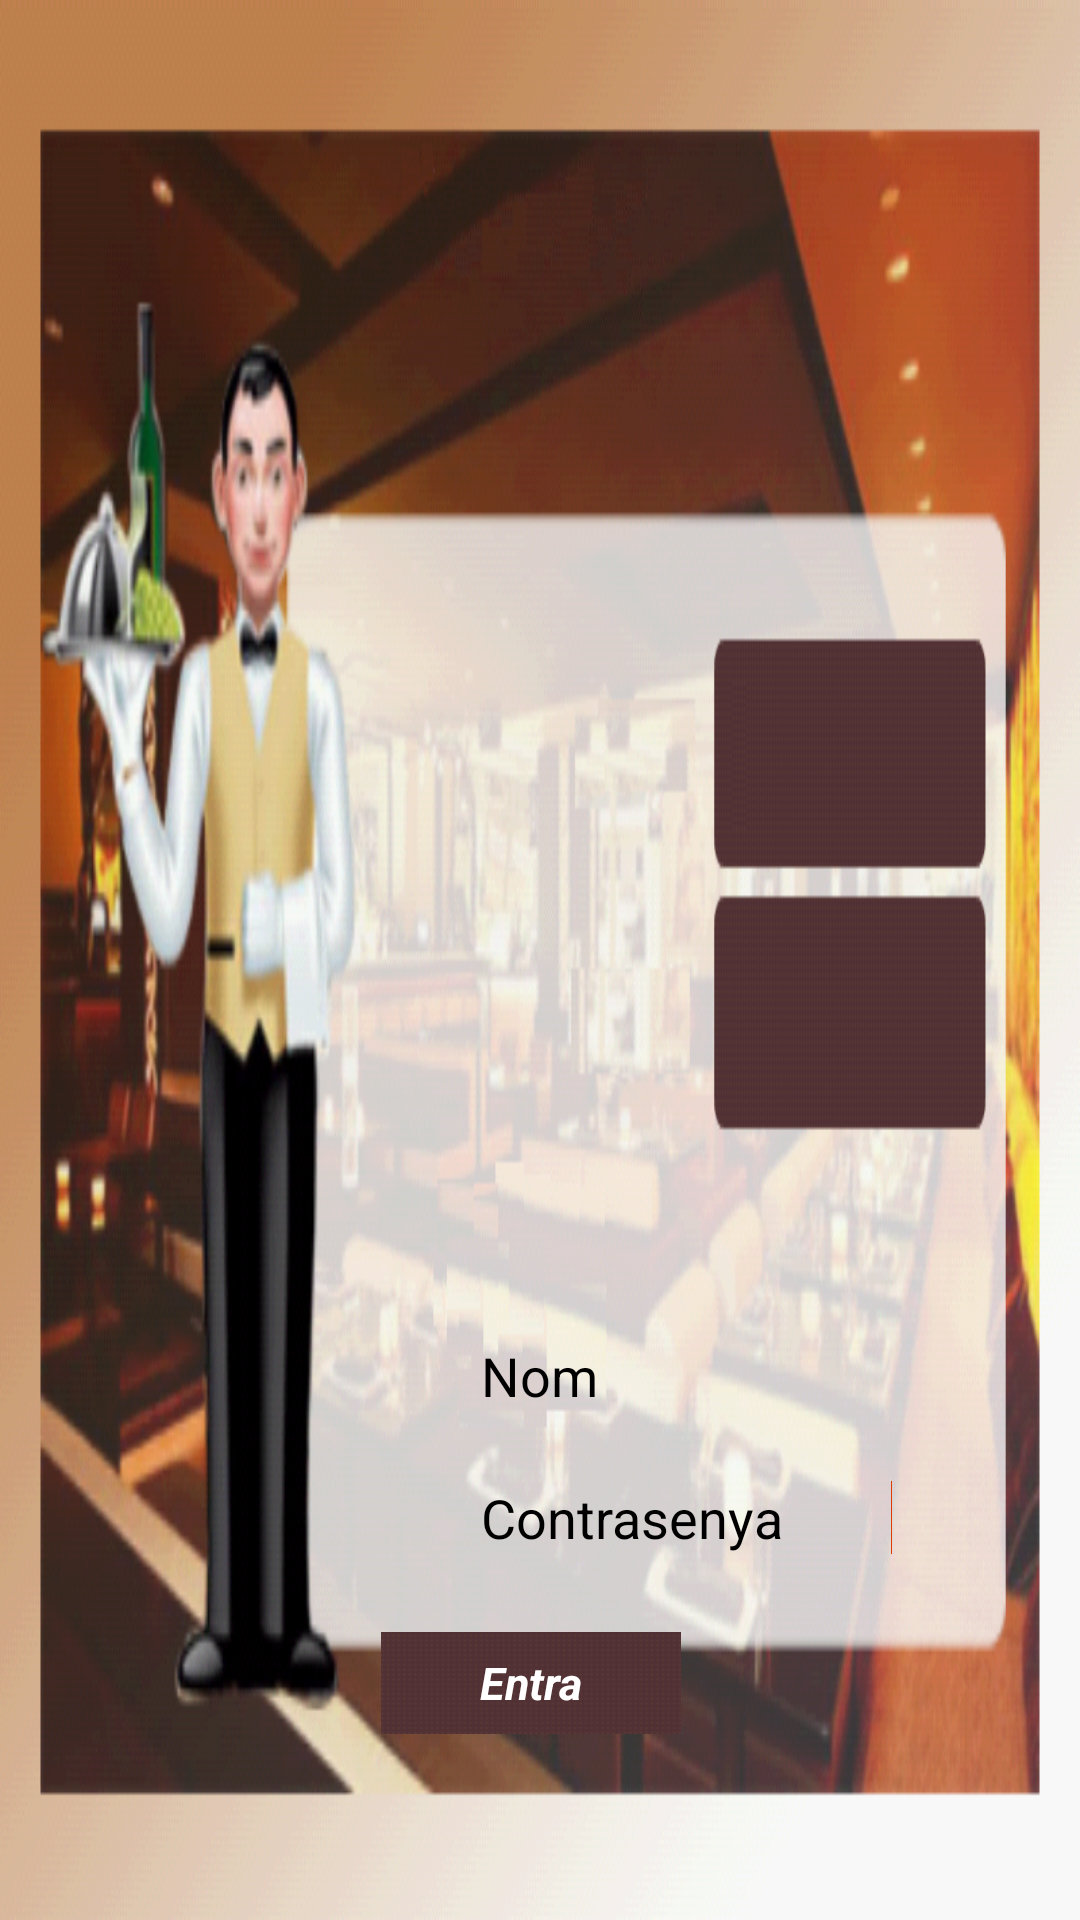

Layout XML and referenced resources for this Android screen:
<!-- AndroidManifest.xml: application theme AppTheme -->
<!-- res/layout/activity_login.xml -->
<RelativeLayout xmlns:android="http://schemas.android.com/apk/res/android"
    xmlns:tools="http://schemas.android.com/tools"
    android:layout_width="match_parent"
    android:layout_height="match_parent"
    android:paddingBottom="@dimen/activity_vertical_margin"
    android:paddingLeft="@dimen/activity_horizontal_margin"
    android:paddingRight="@dimen/activity_horizontal_margin"
    android:paddingTop="@dimen/activity_vertical_margin"
    tools:context=".Login" 
    android:background="@drawable/login">

    <Button
        android:id="@+id/btnEntrar"
        android:layout_width="100dp"
        android:layout_height="34dp"
        android:layout_alignParentBottom="true"
        android:layout_alignRight="@+id/textView2"
        android:layout_marginBottom="62dp"
        android:layout_marginRight="34dp"
        android:background="@drawable/fonsboto"
        android:onClick="btnEntrar"
        android:text="@string/Elogin"
        android:textColor="#FFFFFF"
        android:textSize="15sp"
        android:textStyle="bold|italic" />

    <TextView
        android:id="@+id/textView2"
        android:layout_width="wrap_content"
        android:layout_height="wrap_content"
        android:layout_alignBaseline="@+id/editContra"
        android:layout_alignBottom="@+id/editContra"
        android:layout_alignLeft="@+id/textView1"
        android:text="@string/Plogin"
        android:textAppearance="?android:attr/textAppearanceMedium" />

    <TextView
        android:id="@+id/textView1"
        android:layout_width="wrap_content"
        android:layout_height="wrap_content"
        android:layout_alignBaseline="@+id/editNom"
        android:layout_alignBottom="@+id/editNom"
        android:layout_centerHorizontal="true"
        android:text="@string/Nlogin"
        android:textAppearance="?android:attr/textAppearanceMedium" />

    <EditText
        android:id="@+id/editContra"
        android:textColor="#DF3A01"
        android:layout_width="150dp"
        android:layout_height="wrap_content"
        android:layout_above="@+id/btnEntrar"
        android:layout_alignLeft="@+id/editNom"
        android:layout_marginBottom="26dp"
        android:background="#00000000"
        android:inputType="textPassword"
        android:textStyle="bold"
        android:ems="10" />

    <EditText
        android:id="@+id/editNom"
        android:textColor="#DF3A01"
        android:layout_width="150dp"
        android:layout_height="wrap_content"
        android:layout_above="@+id/editContra"
        android:layout_marginBottom="23dp"
        android:layout_marginLeft="36dp"
        android:layout_toRightOf="@+id/textView2"
        android:background="#00000000"
        android:textStyle="bold"
        android:ems="10" />



        <requestFocus />
    

</RelativeLayout>
<!-- resources referenced by this layout -->
<resources>
  <!-- drawable fonsboto: png bitmap (drawable-hdpi, 245 bytes) -->
  <!-- drawable login: png bitmap (drawable-hdpi, 251418 bytes) -->
  <string name="Elogin">Entra</string>
  <string name="Nlogin">Nom</string>
  <string name="Plogin">Contrasenya</string>
  <style name="AppTheme" parent="AppBaseTheme">
          
      </style>
  <style name="AppBaseTheme" parent="android:Theme.Light">
          
      </style>
</resources>
